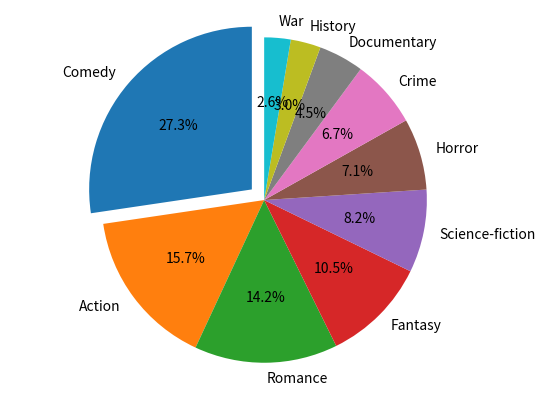

Write the Python code that produced this figure.
# Import the matplotlib and the numpy, use the data to draw a pie chart then specifies the fraction of the radius with which to offset each wedge.
import matplotlib.pyplot as plt
labels = 'Comedy','Action','Romance','Fantasy','Science-fiction','Horror','Crime','Documentary','History','War'
sizes = [73,42,38,28,22,19,18,12,8,7]
explode = (0.1,0,0,0,0,0,0,0,0,0)
plt.pie (sizes, explode = explode,labels = labels,autopct = '%1.1f%%',shadow = False,startangle = 90)
plt.axis('equal')
plt.show()
